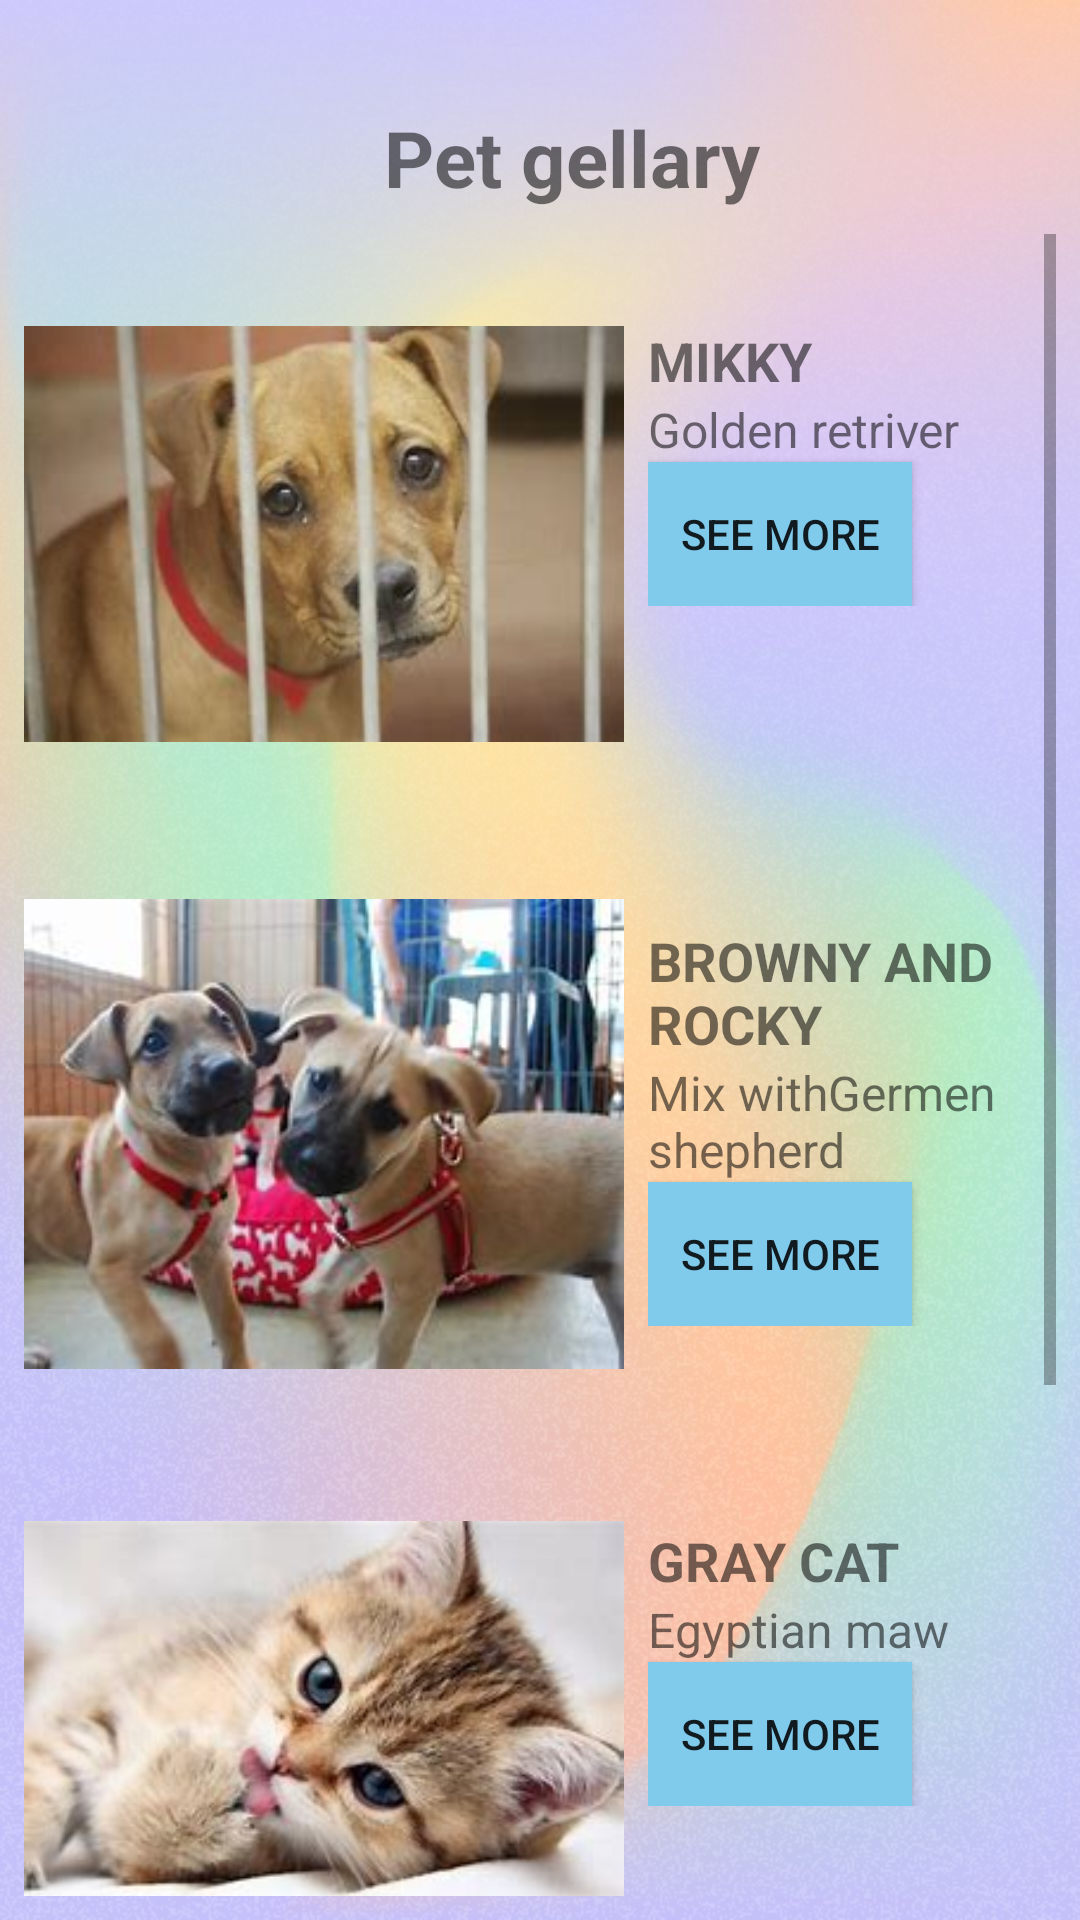

The Android layout XML behind this screen, and the referenced resources:
<!-- AndroidManifest.xml: application theme Theme.AppCompat.Light.NoActionBar -->
<!-- res/layout/activity_gallery.xml -->
<?xml version="1.0" encoding="utf-8"?>
<LinearLayout xmlns:android="http://schemas.android.com/apk/res/android"
    xmlns:tools="http://schemas.android.com/tools"
    android:layout_width="match_parent"
    android:layout_height="wrap_content"
    xmlns:app="http://schemas.android.com/apk/res-auto"
    android:orientation="vertical"
    android:background="@drawable/rainbow"
    android:padding="8dp">

    <LinearLayout
        android:layout_width="match_parent"
        android:layout_height="wrap_content"
        android:orientation="horizontal">
        <ImageButton
            android:id="@+id/back_button"
            android:layout_width="50dp"
            android:layout_height="50dp"
            android:src="@drawable/baseline_arrow_back_24"
            android:contentDescription="Back"
            android:background="?attr/selectableItemBackgroundBorderless"
            android:layout_marginTop="20dp"
            android:foregroundGravity="left"
            tools:ignore="HardcodedText" />
        <TextView
            android:layout_width="match_parent"
            android:layout_height="wrap_content"
            android:layout_marginTop="27dp"
            android:text="Pet gellary"
            android:textSize="26sp"
            android:textStyle="bold"
            android:layout_marginLeft="70dp"
            tools:ignore="HardcodedText" />
    </LinearLayout>


    <ScrollView
        android:layout_width="match_parent"
        android:layout_height="wrap_content">

        <LinearLayout
            android:layout_width="match_parent"
            android:layout_height="wrap_content"
            android:orientation="vertical">

            <LinearLayout
                android:layout_width="match_parent"
                android:layout_height="wrap_content"
                android:orientation="horizontal">
                <ImageView
                    android:id="@+id/pet1"
                    android:layout_width="200dp"
                    android:layout_height="200dp"
                    android:src="@drawable/first"
                    android:contentDescription="Pet 1" />
                <LinearLayout
                    android:layout_width="0dp"
                    android:layout_height="wrap_content"
                    android:layout_marginTop="30dp"
                    android:layout_weight="1"
                    android:orientation="vertical"
                    android:paddingHorizontal="8dp">
                    <TextView
                        android:id="@+id/petNameTextView1"
                        android:layout_width="match_parent"
                        android:layout_height="wrap_content"
                        android:text="MIKKY"
                        android:textSize="18sp"
                        android:textStyle="bold" />
                    <TextView
                        android:id="@+id/petDetailsTextView1"
                        android:layout_width="match_parent"
                        android:layout_height="wrap_content"
                        android:text="Golden retriver"
                        android:textSize="16sp" />

                    <Button
                        android:id="@+id/seeButton1"
                        android:layout_width="wrap_content"
                        android:layout_height="wrap_content"
                        android:background="#80CAEC"
                        android:text="See more"
                        tools:ignore="DuplicateSpeakableTextCheck" />
                </LinearLayout>
            </LinearLayout>

            <LinearLayout
                android:layout_width="match_parent"
                android:layout_height="wrap_content"
                android:orientation="horizontal">
                <ImageView
                    android:id="@+id/pet2"
                    android:layout_width="200dp"
                    android:layout_height="200dp"
                    android:src="@drawable/second"
                    android:contentDescription="Pet 1" />
                <LinearLayout
                    android:layout_width="0dp"
                    android:layout_height="wrap_content"
                    android:layout_marginTop="30dp"
                    android:layout_weight="1"
                    android:orientation="vertical"
                    android:paddingHorizontal="8dp">
                    <TextView
                        android:id="@+id/petNameTextView2"
                        android:layout_width="match_parent"
                        android:layout_height="wrap_content"
                        android:text="BROWNY AND ROCKY"
                        android:textSize="18sp"
                        android:textStyle="bold" />
                    <TextView
                        android:id="@+id/petDetailsTextView2"
                        android:layout_width="match_parent"
                        android:layout_height="wrap_content"
                        android:text="Mix withGermen shepherd"
                        android:textSize="16sp" />
                    <Button
                        android:id="@+id/seeButton2"
                        android:layout_width="wrap_content"
                        android:layout_height="wrap_content"
                        android:background="#80CAEC"
                        android:text="See more" />
                </LinearLayout>
            </LinearLayout>

            <LinearLayout
                android:layout_width="match_parent"
                android:layout_height="wrap_content"
                android:orientation="horizontal">
                <ImageView
                    android:id="@+id/pet3"
                    android:layout_width="200dp"
                    android:layout_height="200dp"
                    android:src="@drawable/third"
                    android:contentDescription="Pet 1" />
                <LinearLayout
                    android:layout_width="0dp"
                    android:layout_height="wrap_content"
                    android:layout_weight="1"
                    android:layout_marginTop="30dp"
                    android:orientation="vertical"
                    android:paddingHorizontal="8dp">
                    <TextView
                        android:id="@+id/petNameTextView3"
                        android:layout_width="match_parent"
                        android:layout_height="wrap_content"
                        android:text="GRAY CAT"
                        android:textSize="18sp"
                        android:textStyle="bold" />

                    <TextView
                        android:id="@+id/petDetailsTextView3"
                        android:layout_width="match_parent"
                        android:layout_height="wrap_content"
                        android:text="Egyptian maw"
                        android:textSize="16sp"
                        tools:ignore="TextContrastCheck" />
                    <Button
                        android:id="@+id/seeButton3"
                        android:layout_width="wrap_content"
                        android:layout_height="wrap_content"
                        android:background="#80CAEC"
                        android:text="See more" />
                </LinearLayout>
            </LinearLayout>

            <LinearLayout
                android:layout_width="match_parent"
                android:layout_height="wrap_content"
                android:orientation="horizontal">
                <ImageView
                    android:id="@+id/pet4"
                    android:layout_width="200dp"
                    android:layout_height="200dp"
                    android:src="@drawable/four"
                    android:contentDescription="Pet 4" />
                <LinearLayout
                    android:layout_width="0dp"
                    android:layout_height="wrap_content"
                    android:layout_weight="1"
                    android:layout_marginTop="30dp"
                    android:orientation="vertical"
                    android:paddingHorizontal="8dp">
                    <TextView
                        android:id="@+id/petNameTextView4"
                        android:layout_width="match_parent"
                        android:layout_height="wrap_content"
                        android:text="MACK"
                        android:textSize="18sp"
                        android:textStyle="bold" />
                    <TextView
                        android:id="@+id/petDetailsTextView4"
                        android:layout_width="match_parent"
                        android:layout_height="wrap_content"
                        android:text="German script "
                        android:textSize="16sp" />
                    <Button
                        android:id="@+id/seeButton4"
                        android:layout_width="wrap_content"
                        android:layout_height="wrap_content"
                        android:background="#80CAEC"
                        android:text="See more" />
                </LinearLayout>
            </LinearLayout>
        </LinearLayout>
    </ScrollView>
</LinearLayout>
<!-- resources referenced by this layout -->
<resources>
  <!-- drawable first: jpeg bitmap (drawable, 7230 bytes) -->
  <!-- drawable four: jpeg bitmap (drawable, 12251 bytes) -->
  <!-- drawable rainbow: jpg bitmap (drawable, 133735 bytes) -->
  <!-- drawable second: jpeg bitmap (drawable, 10850 bytes) -->
  <!-- drawable third: jpeg bitmap (drawable, 8698 bytes) -->
</resources>
